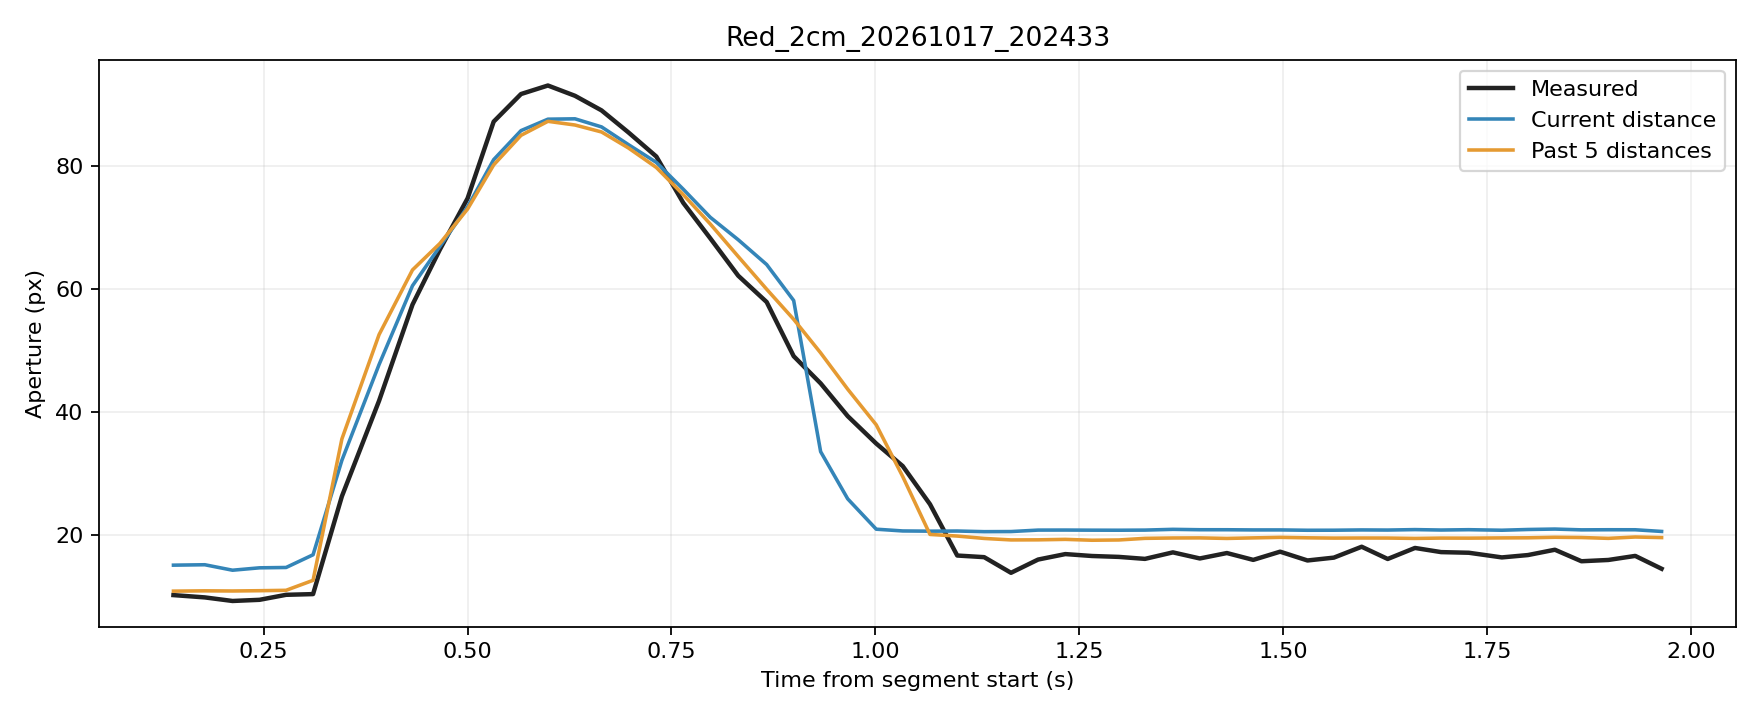

Data behind this chart, as committed beside it:
trial, source_frame, window_start_frame, window_duration_s, time_s, phase, distance_px, actual_aperture_px, predicted_current_px, predicted_window5_px
Red_2cm_20261017_202433, 4785, 4781, 0.1394, 0.1394, rest, 254.8, 10.24, 15.11, 10.89
Red_2cm_20261017_202433, 4786, 4782, 0.1387, 0.1778, rest, 254.7, 9.868, 15.18, 10.94
Red_2cm_20261017_202433, 4787, 4783, 0.1394, 0.2118, rest, 255.7, 9.286, 14.29, 10.91
Red_2cm_20261017_202433, 4788, 4784, 0.1385, 0.2449, rest, 255.3, 9.476, 14.68, 10.96
Red_2cm_20261017_202433, 4789, 4785, 0.1381, 0.2775, rest, 255.2, 10.29, 14.73, 11.02
Red_2cm_20261017_202433, 4790, 4786, 0.1327, 0.3105, rest, 253, 10.4, 16.8, 12.65
Red_2cm_20261017_202433, 4791, 4787, 0.1341, 0.3459, movement, 241.6, 26.3, 32.16, 35.63
Red_2cm_20261017_202433, 4792, 4788, 0.1466, 0.3915, movement, 231.2, 41.83, 47.72, 52.59
Red_2cm_20261017_202433, 4793, 4789, 0.155, 0.4325, movement, 219, 57.47, 60.54, 63.11
Red_2cm_20261017_202433, 4794, 4790, 0.1554, 0.466, movement, 208.1, 66.41, 66.91, 67.4
Red_2cm_20261017_202433, 4795, 4791, 0.1541, 0.5, movement, 194.7, 74.75, 73.37, 73.02
Red_2cm_20261017_202433, 4796, 4792, 0.1405, 0.532, movement, 178, 87.22, 81.04, 80.18
Red_2cm_20261017_202433, 4797, 4793, 0.133, 0.5655, movement, 161.9, 91.7, 85.76, 84.99
Red_2cm_20261017_202433, 4798, 4794, 0.1325, 0.5985, movement, 144.1, 93.09, 87.62, 87.27
Red_2cm_20261017_202433, 4799, 4795, 0.1317, 0.6317, movement, 124.7, 91.42, 87.68, 86.67
Red_2cm_20261017_202433, 4800, 4796, 0.1323, 0.6642, movement, 104.9, 89.04, 86.36, 85.54
Red_2cm_20261017_202433, 4801, 4797, 0.1317, 0.6972, movement, 86.07, 85.46, 83.47, 82.93
Red_2cm_20261017_202433, 4802, 4798, 0.1329, 0.7314, movement, 67.21, 81.55, 80.59, 79.77
Red_2cm_20261017_202433, 4803, 4799, 0.1327, 0.7644, movement, 51.93, 74.02, 76.23, 75.35
Red_2cm_20261017_202433, 4804, 4800, 0.1334, 0.7976, movement, 37.69, 68.24, 71.66, 70.57
Red_2cm_20261017_202433, 4805, 4801, 0.1346, 0.8318, movement, 27.3, 62.17, 68.01, 65.29
Red_2cm_20261017_202433, 4806, 4802, 0.1353, 0.8667, movement, 18.16, 57.89, 63.99, 59.97
Red_2cm_20261017_202433, 4807, 4803, 0.1354, 0.8998, movement, 13.16, 49.08, 58.14, 55.07
Red_2cm_20261017_202433, 4808, 4804, 0.1353, 0.9329, movement, 8.764, 44.66, 33.56, 49.62
Red_2cm_20261017_202433, 4809, 4805, 0.1342, 0.9661, movement, 7.452, 39.34, 25.89, 43.72
Red_2cm_20261017_202433, 4810, 4806, 0.1344, 1.001, movement, 5.643, 34.88, 20.96, 37.92
Red_2cm_20261017_202433, 4811, 4807, 0.1337, 1.034, movement, 3.475, 31.22, 20.67, 29.52
Red_2cm_20261017_202433, 4812, 4808, 0.1341, 1.067, movement, 3.209, 25.02, 20.64, 20.11
Red_2cm_20261017_202433, 4813, 4809, 0.1343, 1.1, hold, 3.393, 16.68, 20.66, 19.84
Red_2cm_20261017_202433, 4814, 4810, 0.1323, 1.133, hold, 2.61, 16.41, 20.56, 19.46
Red_2cm_20261017_202433, 4815, 4811, 0.1328, 1.166, hold, 2.738, 13.87, 20.57, 19.21
Red_2cm_20261017_202433, 4816, 4812, 0.1325, 1.199, hold, 4.532, 16.02, 20.81, 19.23
Red_2cm_20261017_202433, 4817, 4813, 0.1325, 1.233, hold, 4.587, 16.91, 20.82, 19.3
Red_2cm_20261017_202433, 4818, 4814, 0.1322, 1.266, hold, 4.439, 16.6, 20.8, 19.16
Red_2cm_20261017_202433, 4819, 4815, 0.1322, 1.299, hold, 4.375, 16.45, 20.79, 19.21
Red_2cm_20261017_202433, 4820, 4816, 0.1311, 1.331, hold, 4.53, 16.13, 20.81, 19.47
Red_2cm_20261017_202433, 4821, 4817, 0.1319, 1.365, hold, 5.454, 17.19, 20.93, 19.53
Red_2cm_20261017_202433, 4822, 4818, 0.1323, 1.398, hold, 4.986, 16.2, 20.87, 19.54
Red_2cm_20261017_202433, 4823, 4819, 0.1325, 1.431, hold, 4.969, 17.08, 20.87, 19.46
Red_2cm_20261017_202433, 4824, 4820, 0.1327, 1.463, hold, 4.742, 15.97, 20.84, 19.54
Red_2cm_20261017_202433, 4825, 4821, 0.1315, 1.496, hold, 4.752, 17.3, 20.84, 19.63
Red_2cm_20261017_202433, 4826, 4822, 0.132, 1.53, hold, 4.326, 15.87, 20.78, 19.56
Red_2cm_20261017_202433, 4827, 4823, 0.1312, 1.562, hold, 4.387, 16.34, 20.79, 19.51
Red_2cm_20261017_202433, 4828, 4824, 0.133, 1.596, hold, 4.741, 18.1, 20.84, 19.52
Red_2cm_20261017_202433, 4829, 4825, 0.1319, 1.628, hold, 4.587, 16.12, 20.82, 19.52
Red_2cm_20261017_202433, 4830, 4826, 0.1318, 1.662, hold, 5.141, 17.91, 20.89, 19.46
Red_2cm_20261017_202433, 4831, 4827, 0.1315, 1.694, hold, 4.621, 17.23, 20.82, 19.51
Red_2cm_20261017_202433, 4832, 4828, 0.1314, 1.728, hold, 5.031, 17.13, 20.88, 19.5
Red_2cm_20261017_202433, 4833, 4829, 0.14, 1.768, hold, 4.364, 16.37, 20.79, 19.54
Red_2cm_20261017_202433, 4834, 4830, 0.1385, 1.8, hold, 5.281, 16.75, 20.91, 19.56
Red_2cm_20261017_202433, 4835, 4831, 0.1395, 1.833, hold, 5.809, 17.62, 20.98, 19.64
Red_2cm_20261017_202433, 4836, 4832, 0.1381, 1.866, hold, 4.834, 15.75, 20.85, 19.6
Red_2cm_20261017_202433, 4837, 4833, 0.1305, 1.899, hold, 4.966, 15.95, 20.87, 19.47
Red_2cm_20261017_202433, 4838, 4834, 0.1315, 1.932, hold, 4.937, 16.61, 20.86, 19.69
Red_2cm_20261017_202433, 4839, 4835, 0.1308, 1.964, hold, 2.883, 14.52, 20.59, 19.59
